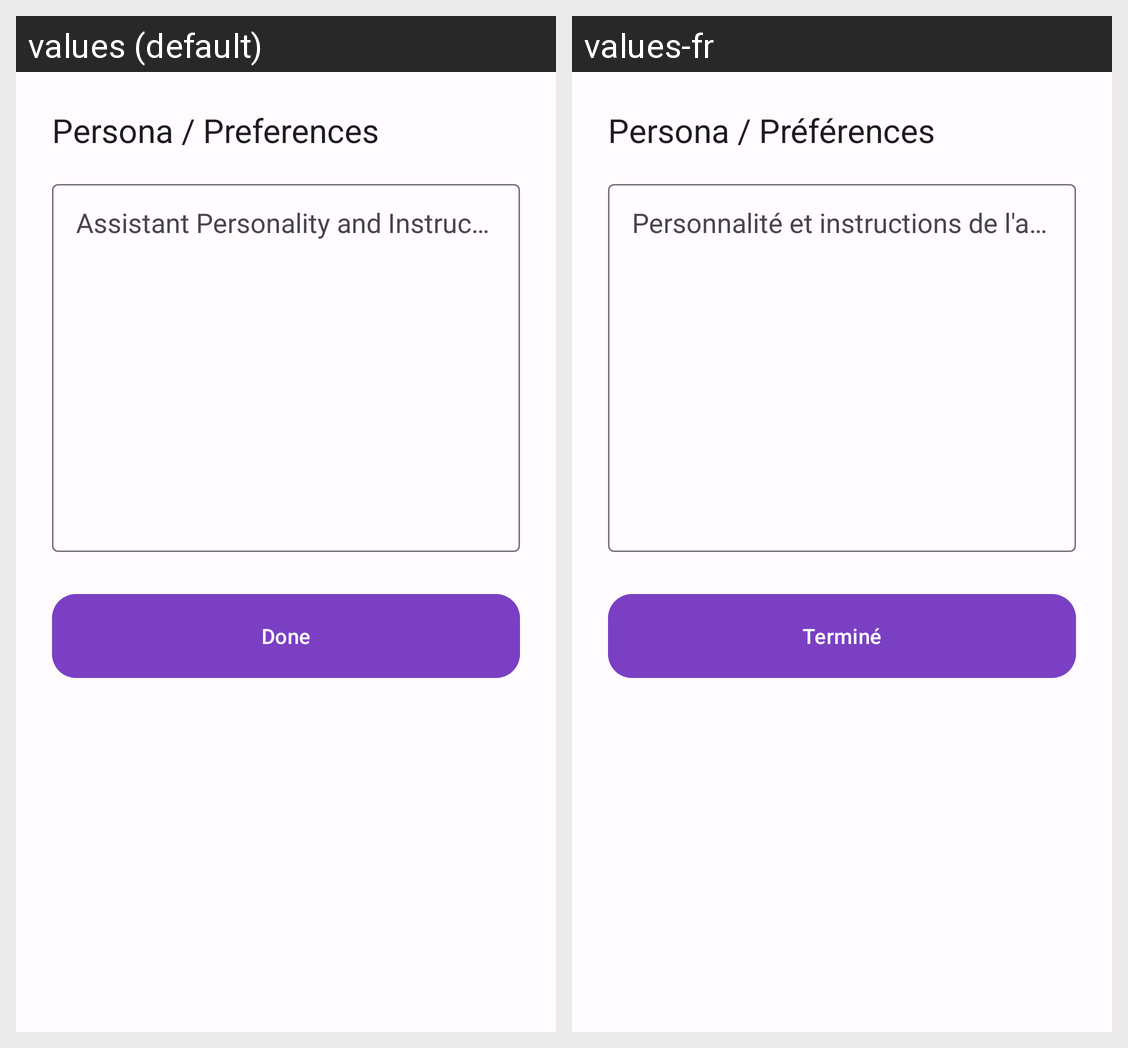

Translations of the strings shown on this Android screen, per locale in the grid:
Android screen res/layout/dialog_persona_editor.xml rendered under 2 locales, left to right: values (default), values-fr. Device: Nexus 5 (rendered at 1080×1920; each locale shown at half size, 540×960, under a caption strip naming it); theme Theme.JALNotifier.
Strings drawn on this screen, with the default value and each locale's value (text and hints the layout hard-codes, and strings that could not be matched under every locale, appear in the picture but are not listed):

settings_intelligence_prompt_template_editor_title
  values: Persona / Preferences
  values-fr: Persona / Préférences

settings_intelligence_prompt_template_editor_done
  values: Done
  values-fr: Terminé
